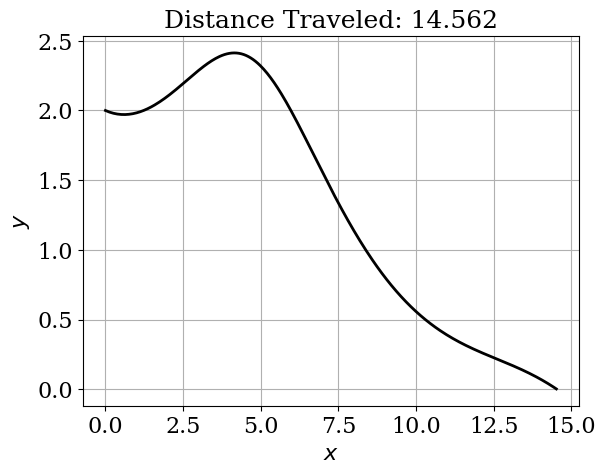

Source code (Python): (Note: this script raises an exception after producing the figure.)
# [redacted]
#Leap Frog Method

from math import sin, cos, log, ceil, pi
import numpy as np
import matplotlib.pyplot as plt
from matplotlib import rcParams
rcParams['font.family']= 'serif'
rcParams['font.size']= 16

def centraldiff (unm1, u, f, dt):
    """Returns the solution at n+1 using a central difference Eularian Method
    
    Parameters
    ----------
    unm1 : array of float
        solution at time step n-1
    u : array of float
        solution at time step n
    f : function
        function to compute RHS of SOE's
    dt : float
        time-increment
        
    Returns
    -------
    u_n_plus_1 : array of float
        solution at time step  n+1
    """
    
    return unm1 + 2*dt*f(u)

def f(u):
    """Returns RHS of the phugoid system of equations.
    
    Params
    ------
    u: array of float
       array containing the solution at time n
       
    Returns
    ------
    dudt: array of float
        array containing RHS from given u
    """
    
    #define locations of inputs in u matrix
    v = u[0]
    theta = u[1]
    x = u[2]
    y = u[3]
    
    return np.array([-g*sin(theta) - (C_D/C_L)*(g/(v_t**2))*v**2,\
    (-g*cos(theta))/v + (g/(v_t**2))*v, v*cos(theta), v*sin(theta)])

def rk2_step(u, f, dt):
    """Returns the solution at the next time step using 2nd order Runge-Kutta
    
    Parameter:
    ----------
    u : array of float
        solution at the previous time-step.
    f : function
        function to compute the RHS of the system of equations.
    dt : float
        time-increment.
    
    Returns:
    --------
    u_n_plus_1 : array of float
        solution at the next time step.
    """
    u_star = u + 0.5*dt*f(u)
    return u + dt*f(u_star)

def get_diffgrid(u_current, u_fine, dt):
    """Returns the difference between one grid and the fine grid using L-1 norm
    
    Params:
    ------
    u_current : array of float
        solution on the current grid.
    u_finest : array of float
        solution on the fine grid.
    dt : float
        time-increment on the current grid.
        
    Returns
    -------
    diffgrid : float
        difference computed in the L-1 norm
    """
    
    N_current = len(u_current[:,0])
    N_fine = len(u_fine[:,0])
    
    grid_size_ratio = ceil(N_fine/float(N_current))
    
    diffgrid = dt * np.sum(np.abs(u_current[:,2] - u_fine[::grid_size_ratio,2]))
    
    return diffgrid

#Global Params
g= 9.8 #m/s2
v_t = 4.9 #trim velocity m/s
C_D = 1.0/5.0 #Drag Coefficient
C_L = 1.0

#ICs
v0 = 6.5
theta0 = -0.1
x0 = 0.0
y0 = 2.0

#time increment
T = 15.0
dt = 0.01
N = int(T/dt)+1

u_centdiff = np.empty((N,4))
u_centdiff[0] = np.array([v0,theta0,x0,y0])

#first step
u_centdiff[1] = rk2_step(u_centdiff[0],f,dt)

for n in range(1,N-1):
    u_centdiff[n+1] = centraldiff(u_centdiff[n-1], u_centdiff[n], f, dt)

x_centdiff = u_centdiff[:,2]
y_centdiff = u_centdiff[:,3]

idx_neg_centdiff = np.where(y_centdiff<0.0)[0]

if len(idx_neg_centdiff)==0:
    idx_ground_centdiff = N-1
    print ('The glider has not reached the ground yet!')
else:
    idx_ground_centdiff = idx_neg_centdiff[0]
    
#plotting time
plt.figure
plt.grid(True)
plt.xlabel('$x$')
plt.ylabel('$y$')
plt.plot(x_centdiff[:idx_ground_centdiff], y_centdiff[:idx_ground_centdiff], color = 'k', ls='-',lw=2)
plt.title('Distance Traveled: {:.3f}'.format(x_centdiff[idx_ground_centdiff]), fontsize=18)
plt.show()

#convergence
r = 2
h = 0.001

dt_values = np.array([h, r*h, (r**2)*h])

u_values = np.empty_like(dt_values,dtype=np.ndarray )

for i,dt in enumerate(dt_values):
    t = np.linspace(0.0,T,N)
    u=np.empty((N,4))
    u[0]=np.array([v0,theta0,x0,y0])
    u[1] = rk2_step(u[0],f,dt)
    for n in range(1,N-1):
        u[n+1] = centraldiff(u[n-1],u[n],f,dt)
    
    u_values[i] = u
    
alpha = (log(get_diffgrid(u_values[2],u_values[1],dt_values[2])) -  log(get_diffgrid(u_values[1],u_values[0],dt_values[1]))) / log(r)

print('Order of convergence is alpha = {:,3f}'.format(alpha))
